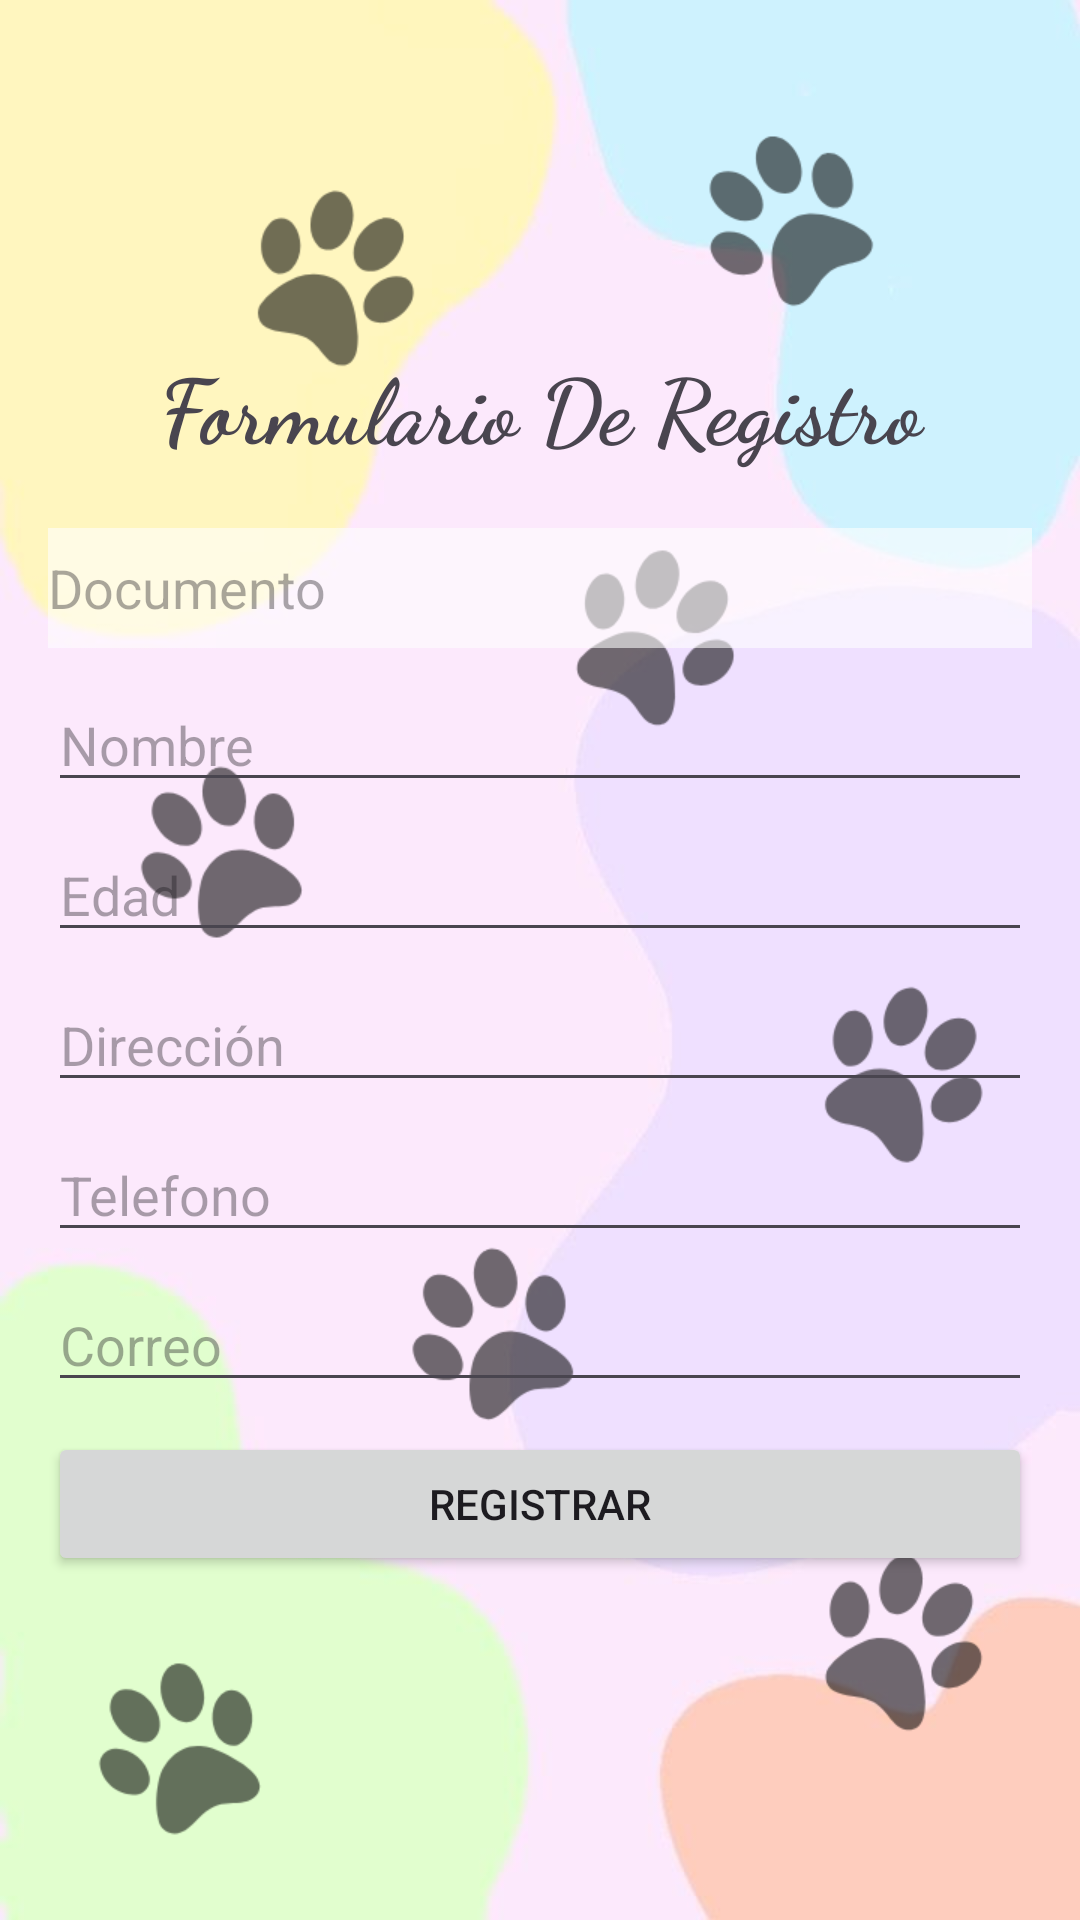

Produce the Android XML layout that renders to this screen, including the resource entries it uses.
<!-- AndroidManifest.xml: application theme Theme.Tarea10P -->
<!-- res/layout/activity_formulario.xml -->
<?xml version="1.0" encoding="utf-8"?>
<LinearLayout xmlns:android="http://schemas.android.com/apk/res/android"
    xmlns:app="http://schemas.android.com/apk/res-auto"
    xmlns:tools="http://schemas.android.com/tools"
    android:layout_width="match_parent"
    android:layout_height="match_parent"
    android:orientation="vertical"
    android:paddingLeft="16dp"
    android:paddingRight="16dp"
    android:gravity="center_vertical"
    tools:context=".Formulario"
    android:background="@drawable/fondopatitas">

    <TextView
        android:layout_width="match_parent"
        android:layout_height="wrap_content"
        android:layout_marginBottom="20dp"
        android:gravity="center"
        android:text="Formulario De Registro"
        android:textSize="30dp"
        android:fontFamily="cursive"
        android:textStyle="bold" />

    <EditText
        android:background="#94FFFFFF"
        android:layout_width="match_parent"
        android:layout_height="40dp"
        android:layout_marginBottom="10dp"
        android:hint="Documento"
        android:textColorHighlight="@color/black"/>

    <EditText
        android:layout_width="match_parent"
        android:layout_height="wrap_content"
        android:layout_marginBottom="10dp"
        android:hint="Nombre" />

    <EditText
        android:layout_width="match_parent"
        android:layout_height="40dp"
        android:layout_marginBottom="10dp"
        android:hint="Edad"
        android:inputType="number" />

    <EditText
        android:layout_width="match_parent"
        android:layout_height="40dp"
        android:layout_marginBottom="10dp"
        android:hint="Dirección" />

    <EditText
        android:layout_width="match_parent"
        android:layout_height="40dp"
        android:layout_marginBottom="10dp"
        android:hint="Telefono"
        android:inputType="number" />

    <EditText
        android:layout_width="match_parent"
        android:layout_height="40dp"
        android:layout_marginBottom="10dp"
        android:hint="Correo"
        android:inputType="textEmailAddress" />

    <Button
        android:id="@+id/btnFormularioRegistrar"
        android:layout_width="match_parent"
        android:layout_height="wrap_content"
        android:onClick="onClick"
        android:text="Registrar" />

</LinearLayout>
<!-- resources referenced by this layout -->
<resources>
  <!-- drawable fondopatitas: png bitmap (drawable, 128046 bytes) -->
  <style name="Theme.Tarea10P" parent="Base.Theme.Tarea10P" />
  <style name="Base.Theme.Tarea10P" parent="Theme.Material3.DayNight.NoActionBar">
          
          
      </style>
  <!-- not gathered from this repository: default colours our renderer supplied (Android Studio template values) -->
  <color name="black">#FF000000</color>
</resources>
